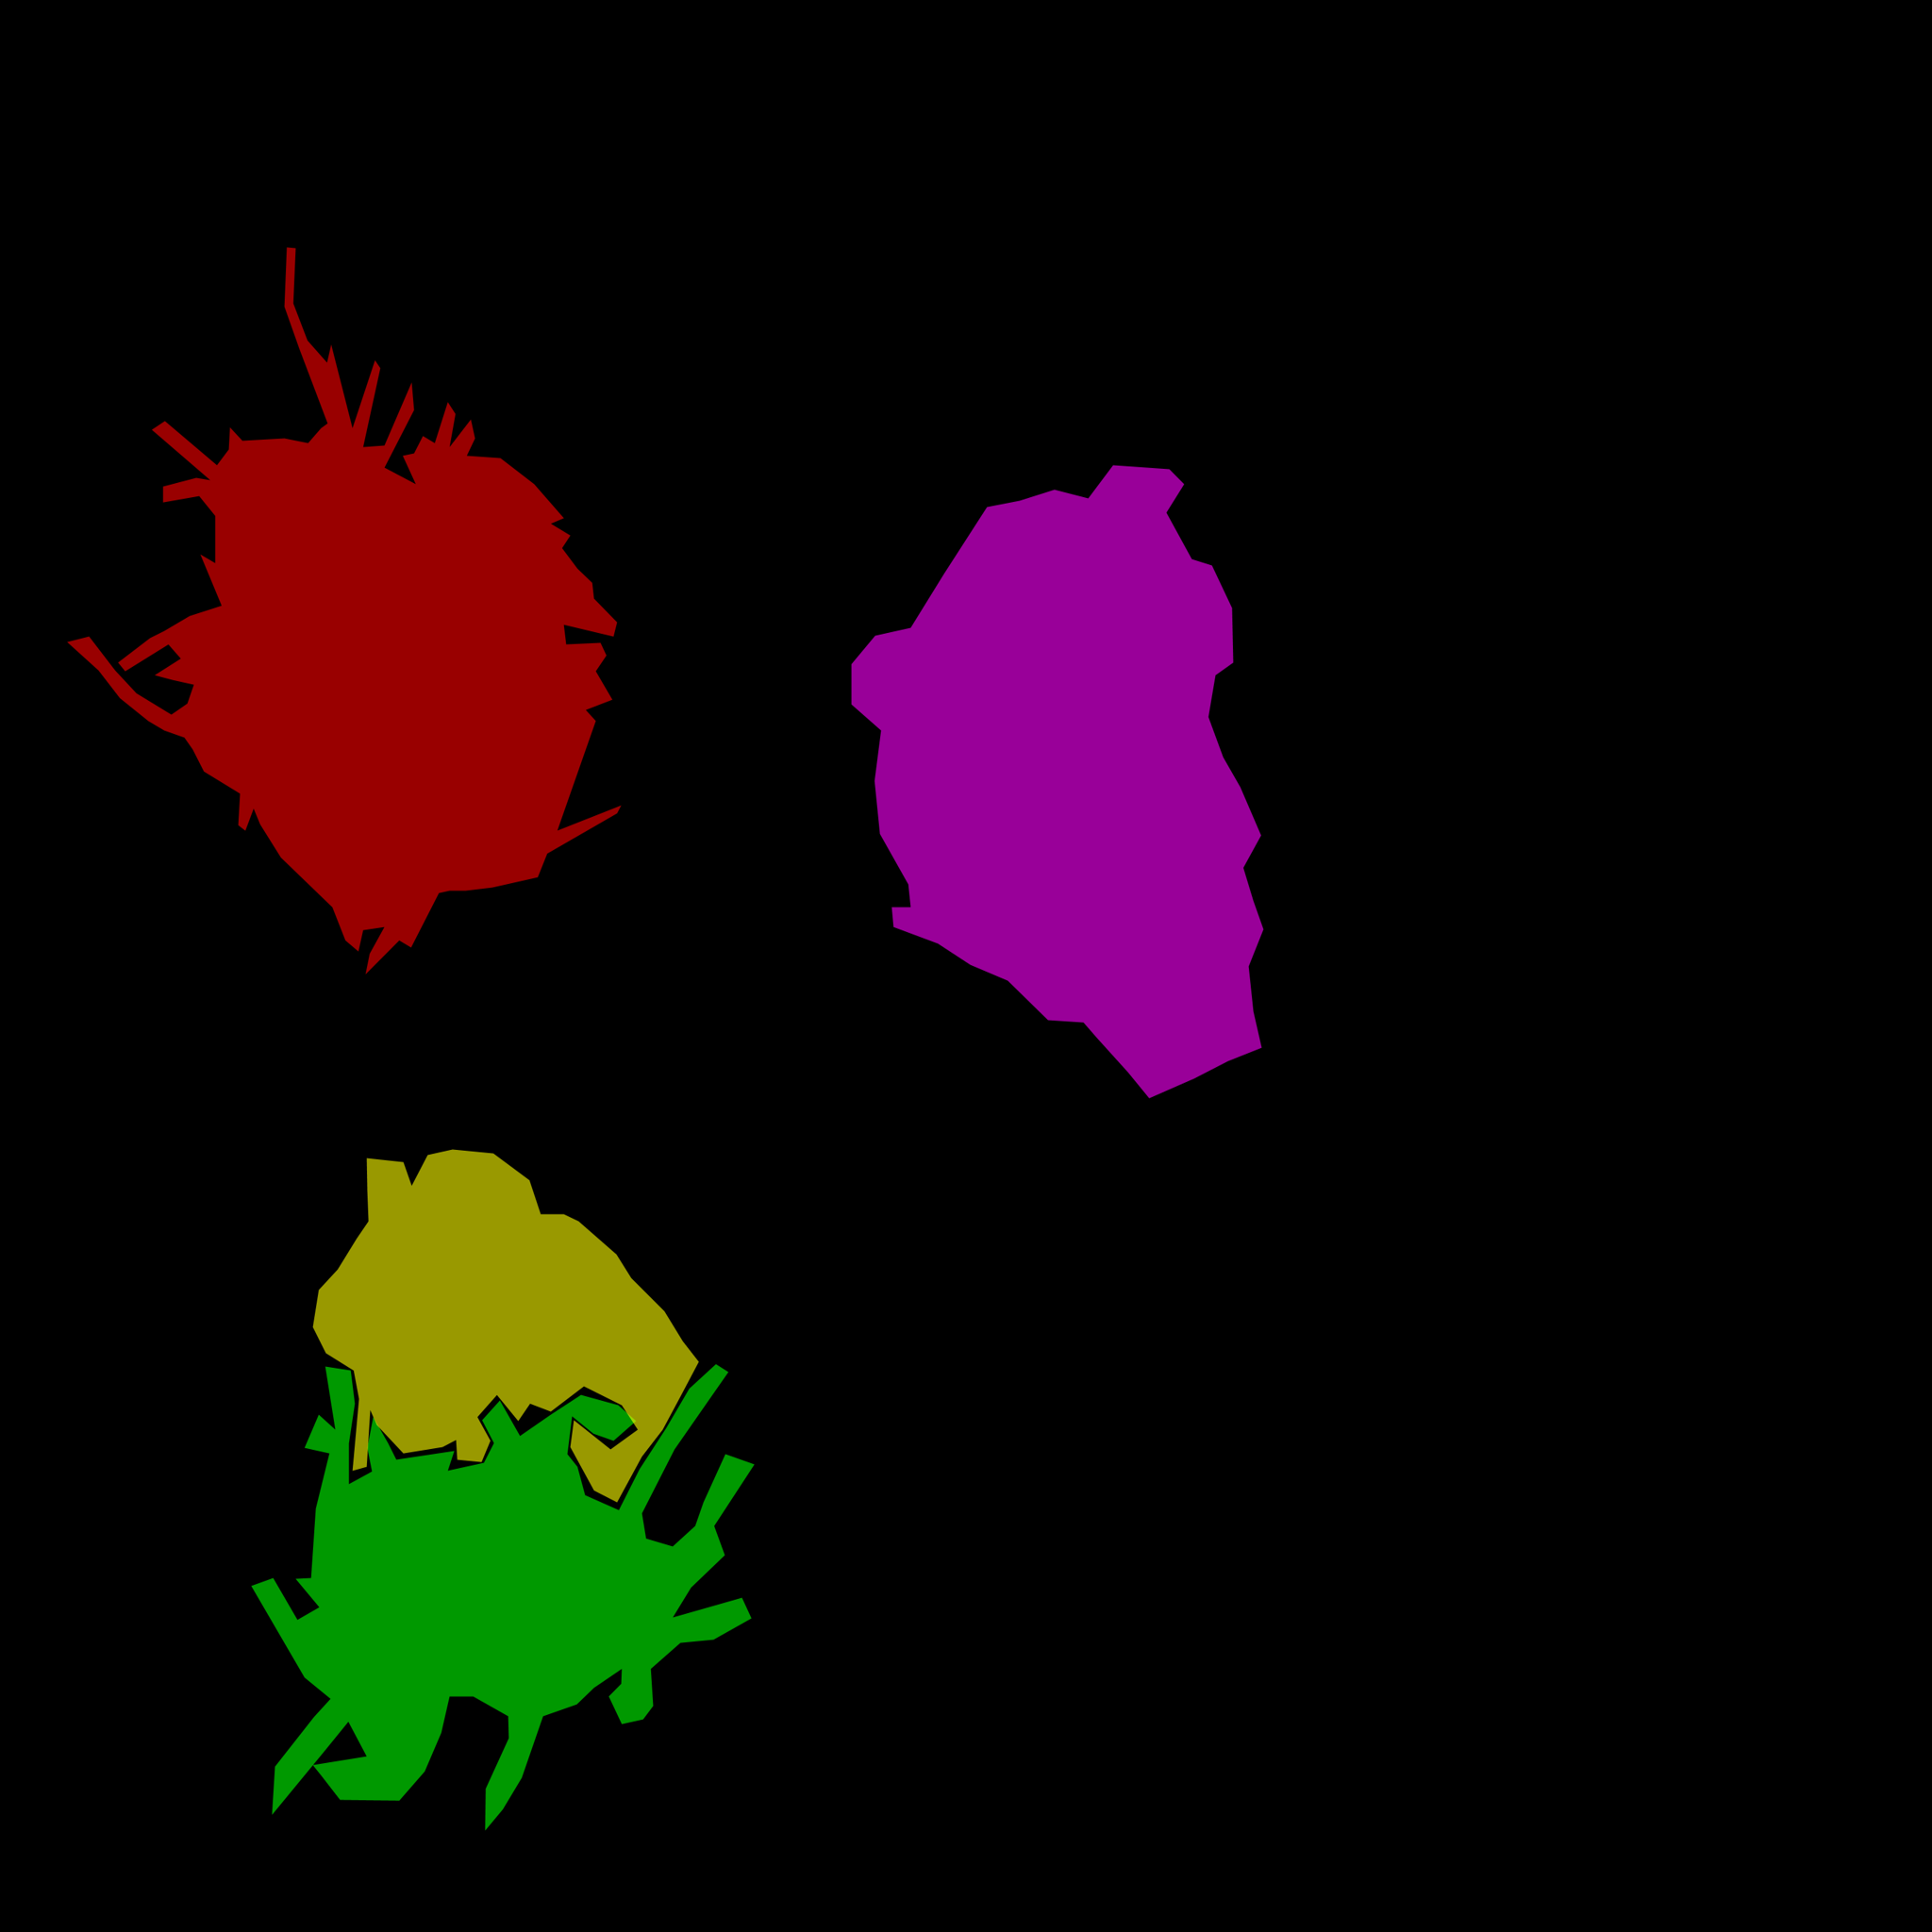

The data file committed next to this chart (first rows):
ITEM, CALORIE, COLOR
carote, 41, FF0000
fagiolini, 100, 00FF00
patate/pure, 88, FFFF00
arrosto, 197, FF00FF
